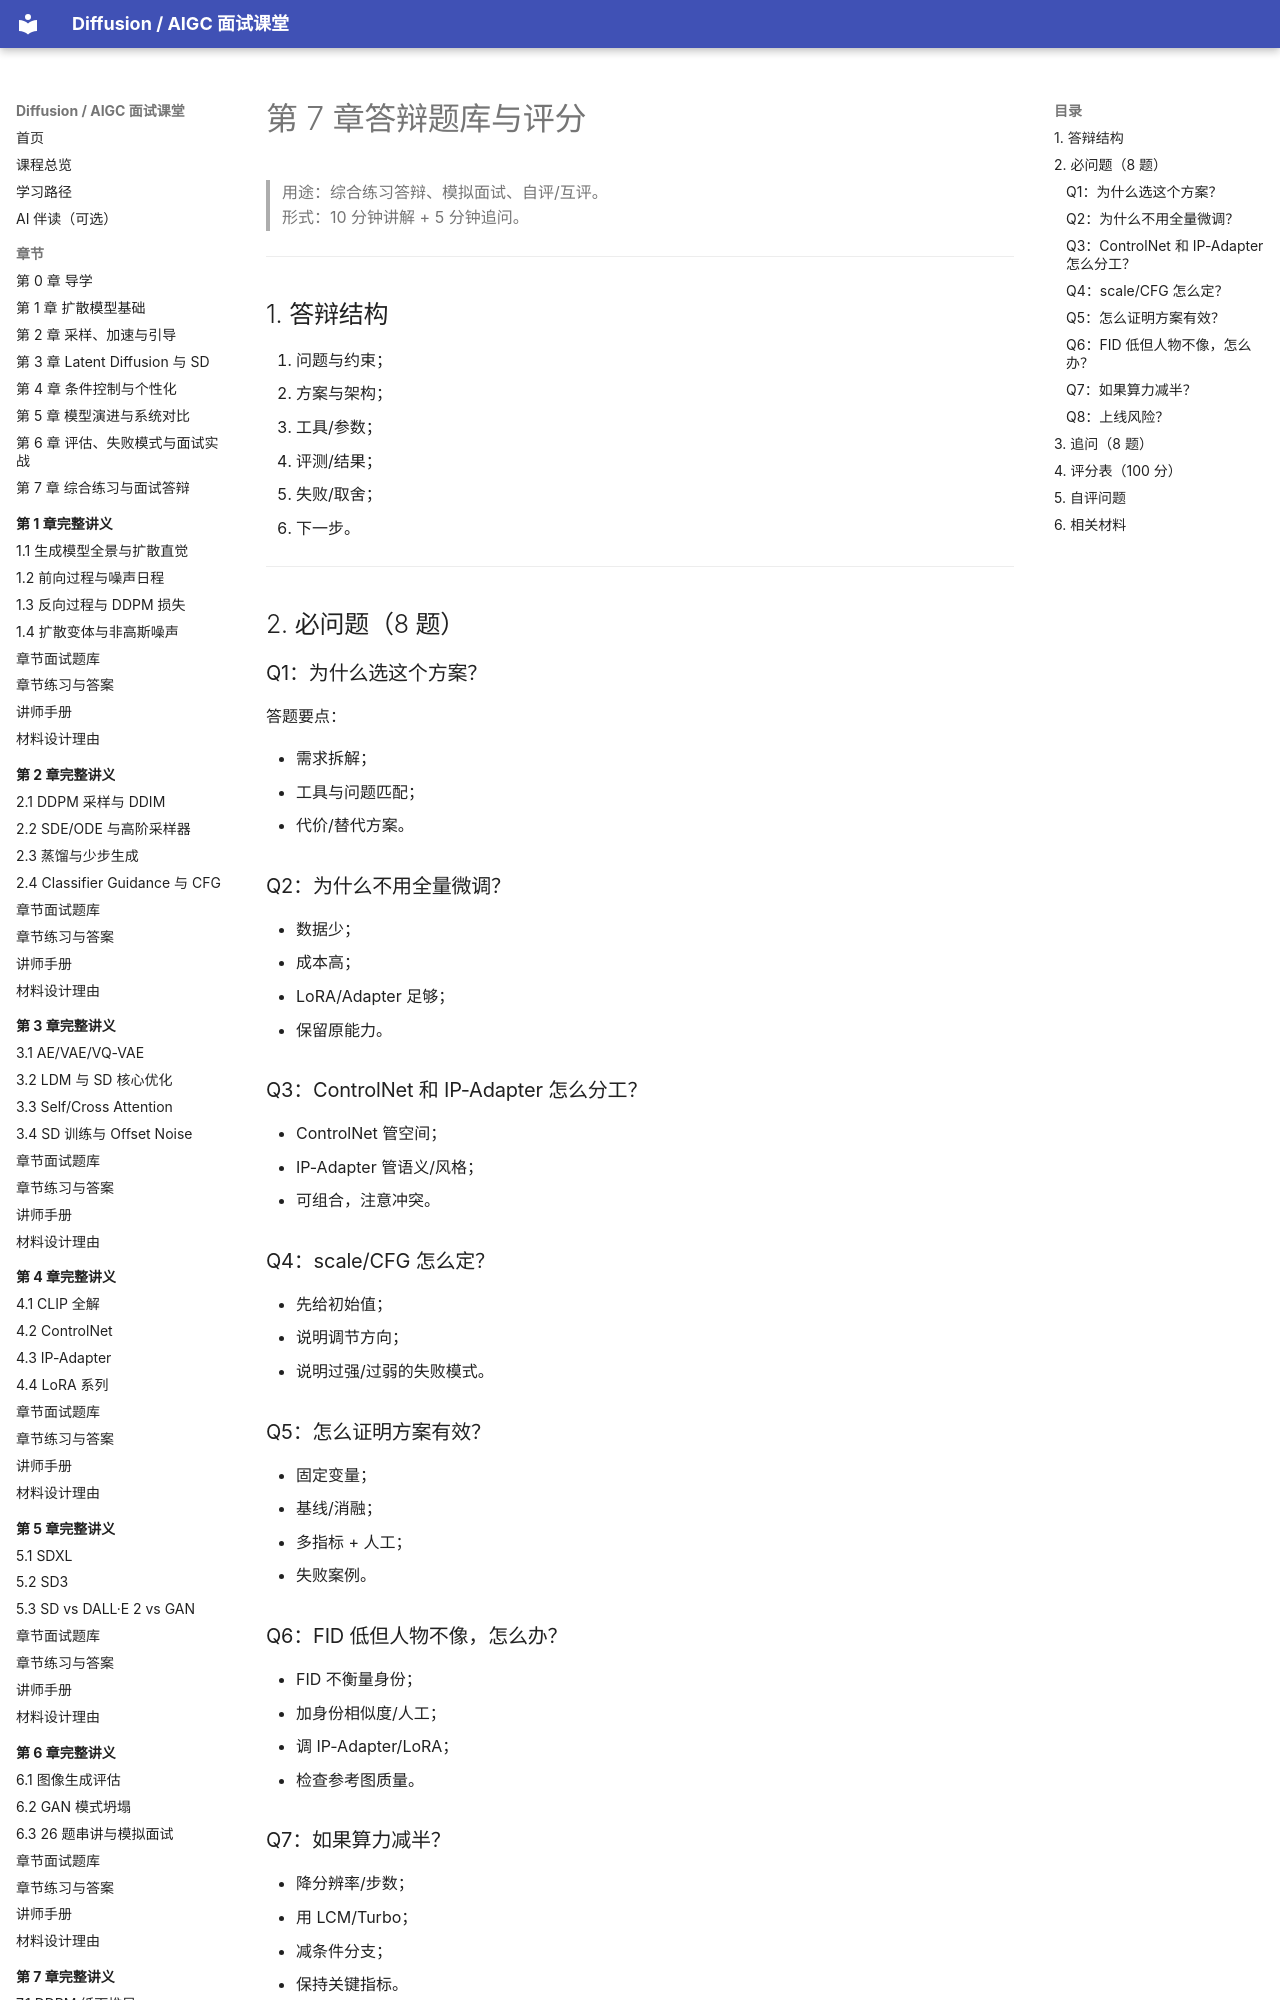

repository: binbla/diffusion-aigc-course · page: lessons/ch07/05-答辩题库与评分/index.html · generator: mkdocs

# 第 7 章答辩题库与评分

> 用途：综合练习答辩、模拟面试、自评/互评。  
> 形式：10 分钟讲解 + 5 分钟追问。

---

## 1. 答辩结构

1. 问题与约束；
2. 方案与架构；
3. 工具/参数；
4. 评测/结果；
5. 失败/取舍；
6. 下一步。

---

## 2. 必问题（8 题）

### Q1：为什么选这个方案？

答题要点：

- 需求拆解；
- 工具与问题匹配；
- 代价/替代方案。

### Q2：为什么不用全量微调？

- 数据少；
- 成本高；
- LoRA/Adapter 足够；
- 保留原能力。

### Q3：ControlNet 和 IP-Adapter 怎么分工？

- ControlNet 管空间；
- IP-Adapter 管语义/风格；
- 可组合，注意冲突。

### Q4：scale/CFG 怎么定？

- 先给初始值；
- 说明调节方向；
- 说明过强/过弱的失败模式。

### Q5：怎么证明方案有效？

- 固定变量；
- 基线/消融；
- 多指标 + 人工；
- 失败案例。

### Q6：FID 低但人物不像，怎么办？

- FID 不衡量身份；
- 加身份相似度/人工；
- 调 IP-Adapter/LoRA；
- 检查参考图质量。

### Q7：如果算力减半？

- 降分辨率/步数；
- 用 LCM/Turbo；
- 减条件分支；
- 保持关键指标。

### Q8：上线风险？

- 版权/安全；
- 偏见/幻觉；
- 延迟/成本；
- 失败回滚。

---
